Image classification data set "wm-nown" (CodewithTanzeel/image-logo-remover on GitHub). Class labels (2): no watermark, watermark.

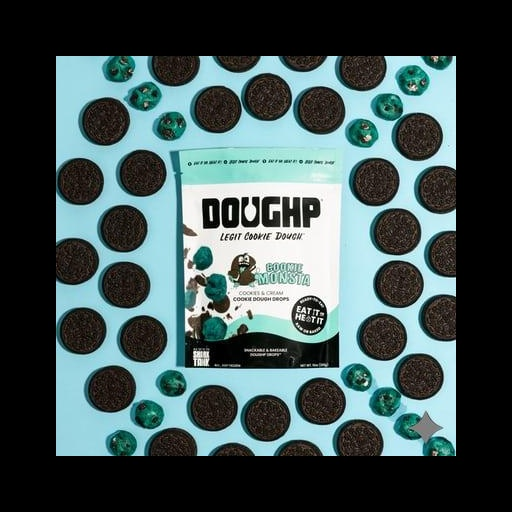
Label: watermark

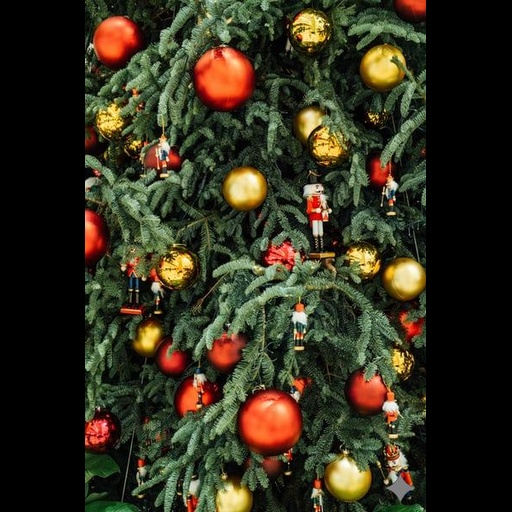
Label: watermark

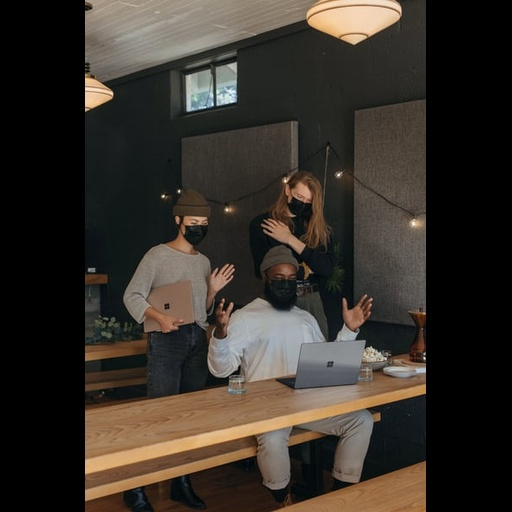
Label: no watermark

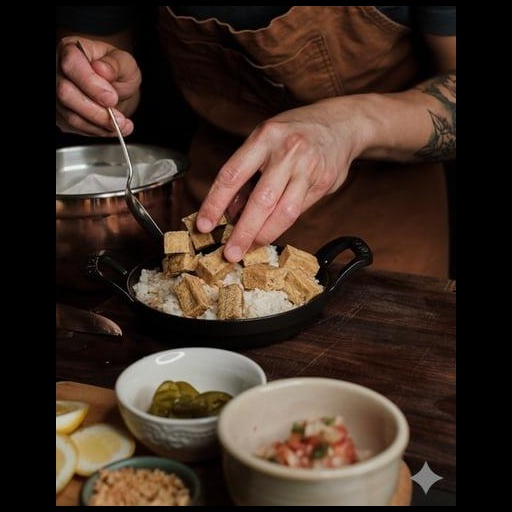
Label: watermark

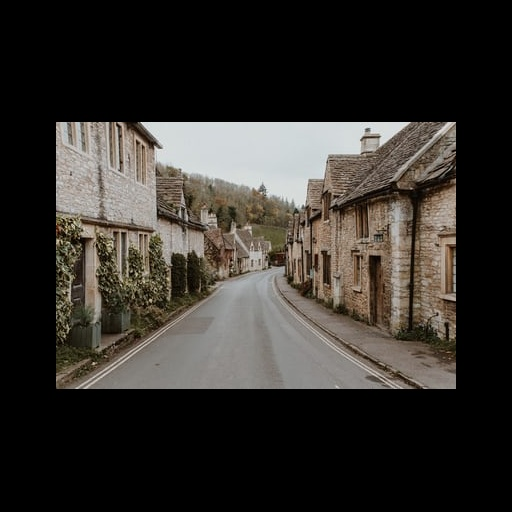
Label: no watermark

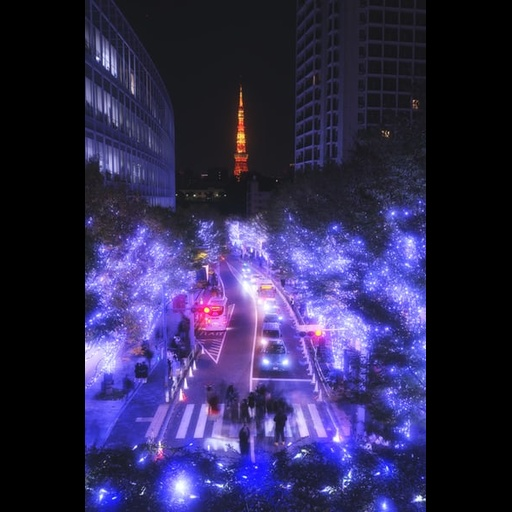
Label: no watermark
